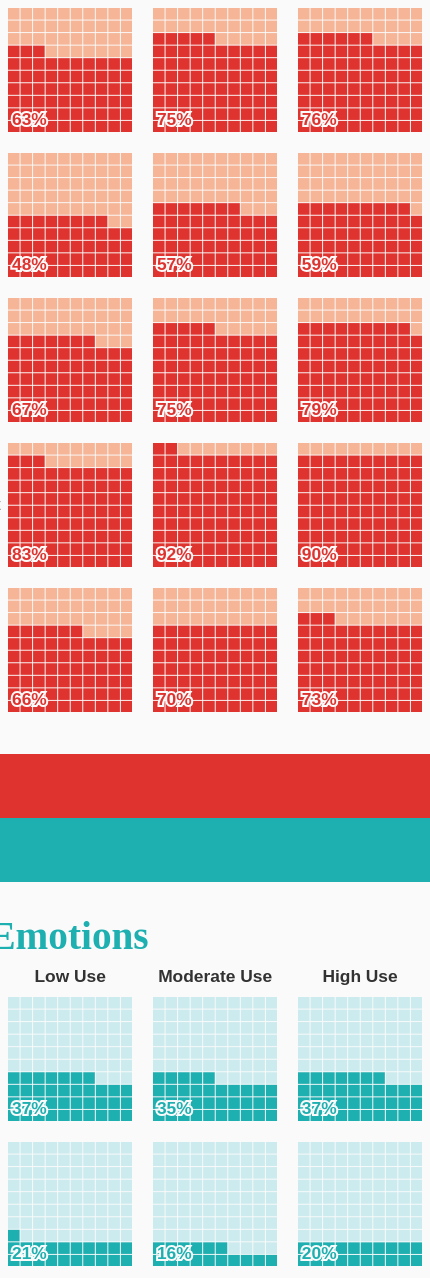
D3 v7 page, settled after 480 driven frames (8 s of simulated time); the page loaded 1 data file(s).


// ── js/main.js
d3.csv("data/Wellbeing-by-Time-Spent-on-Social-Media.csv", d3.autoType).then(
  (csv) => {
    ///////////////////////////////////////////////////////////
    //// Data processing //////////////////////////////////////
    ///////////////////////////////////////////////////////////
    const data = processData(csv);

    function processData(csv) {
      return d3.rollup(
        csv,
        (v) => {
          return v.map((d) => {
            return {
              measure: d["Measure"],
              values: ["Low", "Moderate", "High"].map((use) => {
                return {
                  use,
                  value: d[use],
                };
              }),
            };
          });
        },
        (d) => d["Emotion"],
      );
    }

    ///////////////////////////////////////////////////////////
    //// Table ////////////////////////////////////////////////
    ///////////////////////////////////////////////////////////
    const table = d3
      .selectAll(".table-container")
      .data(data)
      .join("div")
      .attr("class", "table-container")
      .append("table")
      .attr("class", "table");

    table
      .append("thead")
      .append("tr")
      .selectChildren("th")
      .data(["Measure", "Low Use", "Moderate Use", "High Use"])
      .join("th")
      .text((d) => d);

    const tr = table
      .append("tbody")
      .selectChildren("tr")
      .data(([_, v]) => v)
      .join("tr");

    tr.append("th")
      .attr("scope", "row")
      .text((d) => d.measure);

    tr.selectChildren("td")
      .data((d) => d.values)
      .join("td")
      .append("div")
      .each(function (d) {
        unitChart(this, d.value);
      });

    ///////////////////////////////////////////////////////////
    //// Unit chart ///////////////////////////////////////////
    ///////////////////////////////////////////////////////////
    function unitChart(el, value) {
      const nodeRadius = 6;
      const nodeGap = 1;
      const nodes = waffleLayout(100, nodeRadius, nodeGap);

      const container = d3.select(el).attr("class", "unit-chart");

      const svg = d3.select(el).append("svg");
      const g = svg.append("g").attr("class", "nodes");
      g.selectChildren(".node")
        .data(nodes)
        .join("rect")
        .attr("class", "node")
        .attr("data-filled", (d) => d.i < value)
        .attr("x", (d) => d.x - nodeRadius)
        .attr("y", (d) => d.y - nodeRadius)
        .attr("width", nodeRadius * 2)
        .attr("height", nodeRadius * 2);

      const bbox = g.node().getBBox();
      svg
        .attr("width", bbox.width)
        .attr("height", bbox.height)
        .attr("viewBox", [bbox.x, bbox.y, bbox.width, bbox.height]);

      container
        .append("div")
        .attr("class", "value")
        .text(value + "%");
    }

    function waffleLayout(N, nodeRadius, nodeGap) {
      const n = Math.sqrt(N);
      if (n % 1 !== 0)
        throw new Error(`${N} must be a square for waffle layout`);

      const x0 = 0;
      const y0 = (nodeRadius * 2 + nodeGap) * n - nodeGap;

      return d3.range(N).map((i) => {
        const col = i % n;
        const row = Math.floor(i / n);
        return {
          i,
          x: x0 + (nodeRadius * 2 + nodeGap) * col + nodeRadius / 2,
          y: y0 - (nodeRadius * 2 + nodeGap) * row + nodeRadius / 2,
        };
      });
    }

    function phyllotaxisLayout(N, nodeRadius, nodeGap) {
      const spiralAngle = Math.PI * (3 - Math.sqrt(5)); // golden ratio angle 137.508°
      return d3.range(N).map((i) => {
        const angle = i * spiralAngle;
        const radius = Math.sqrt(i + 0.5) * (nodeRadius + nodeGap);
        return {
          i,
          x: radius * Math.cos(angle),
          y: radius * Math.sin(angle),
        };
      });
    }
  },
);


### data: data/Wellbeing-by-Time-Spent-on-Social-Media.csv
?Emotion, Measure, Low, Moderate, High, Adjusted: Low vs. moderate, Adjusted: High vs. moderate
Positive, Enjoyment, 63, 75, 76, -2.4 pp*, +0.3 pp
Positive, Learning, 48, 57, 59, -0.9 pp, +.07 pp
Positive, Smiling/Laughing, 67, 75, 79, -2.9 pp*, +1.0 pp
Positive, Treated with respect, 83, 92, 90, -1.6 pp*, -1.2 pp*
Positive, Well-rested, 66, 70, 73, -1.4 pp*, +1.4 pp*
Negative, Stress, 37, 35, 37, -0.6 pp, +2.0 pp*
Negative, Anger, 21, 16, 20, +1.0 pp*, +2.2 pp*
Negative, Worry, 44, 36, 36, -0.9 pp, +1.7 pp*
Negative, Loneliness, 27, 16, 17, +0.8 pp, +2.2 pp*
Negative, Sadness, 31, 19, 20, +1.0 pp, +2.2 pp*
Negative, Physical pain, 44, 30, 28, +0.4 pp, +1.0 pp